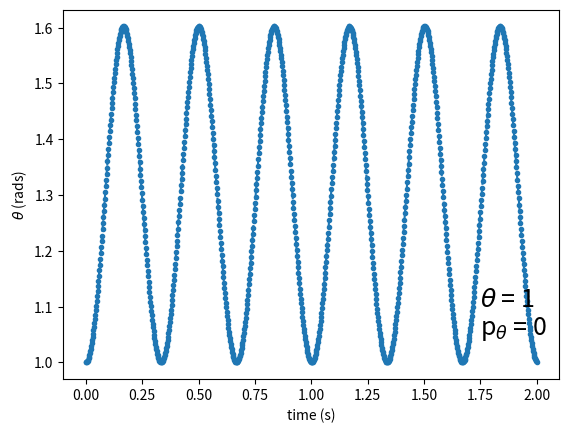
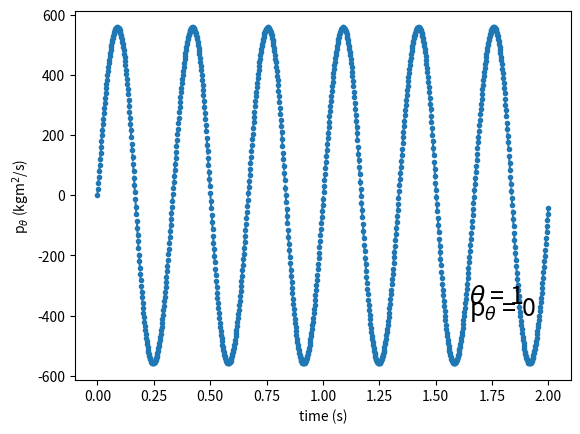
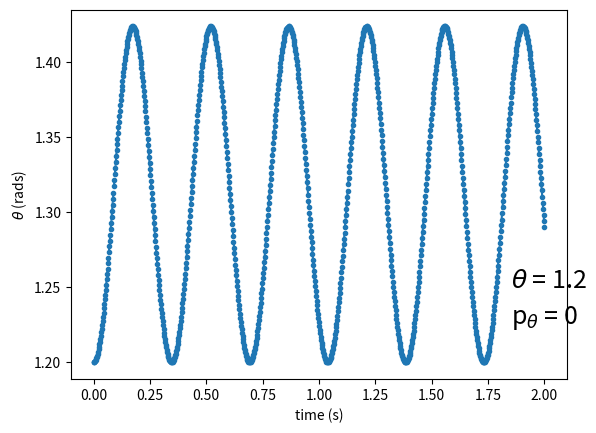
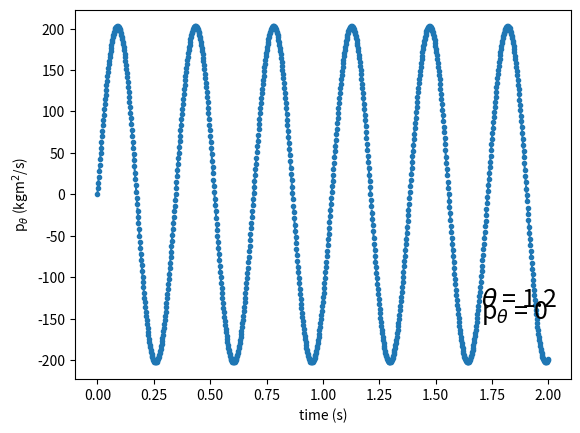
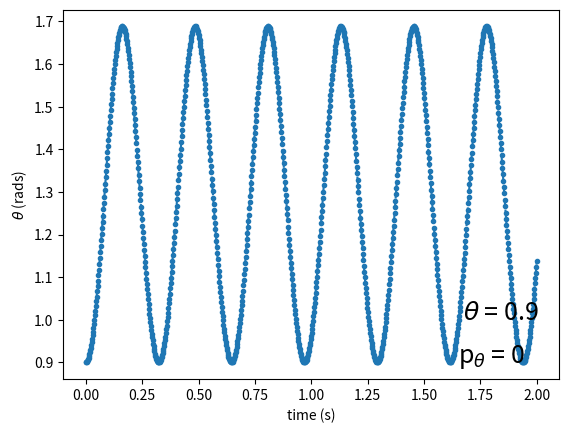
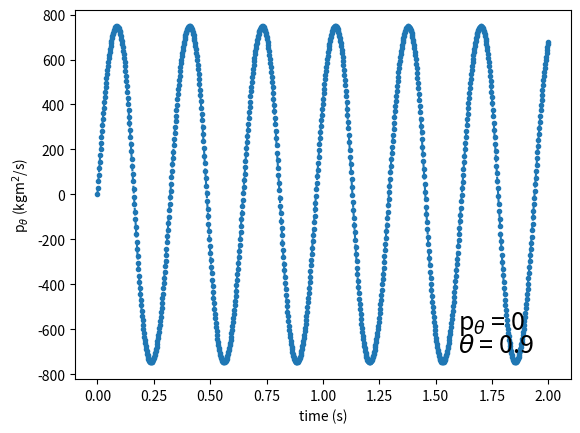
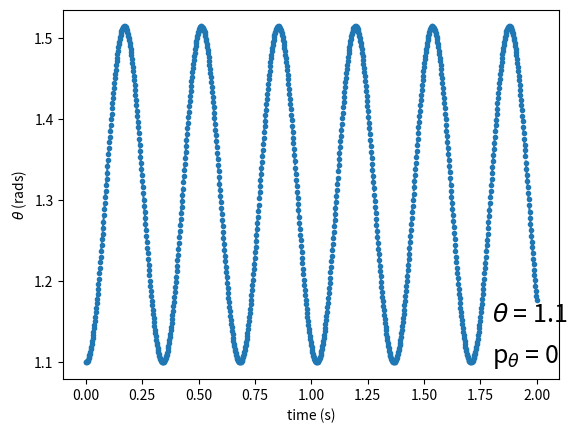
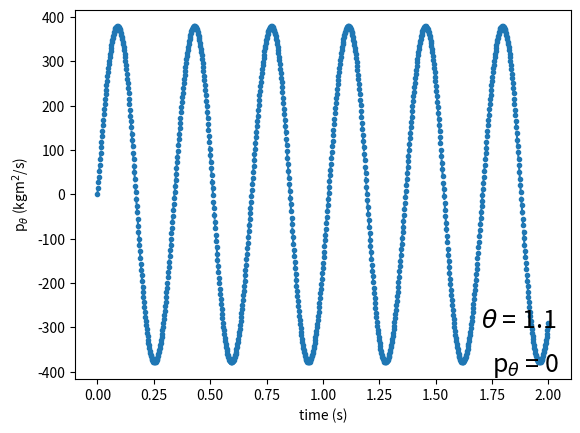
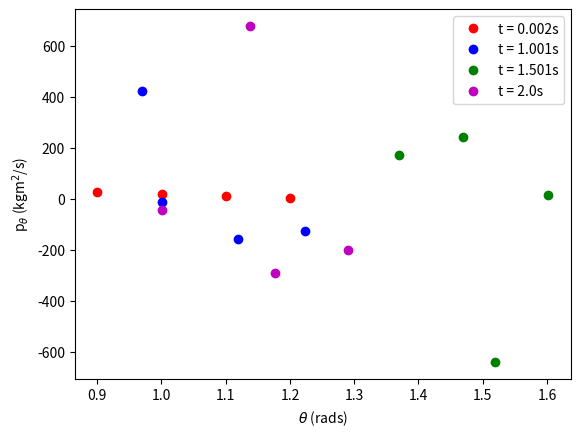

Reproduce these figures in Python, in order.
# -*- coding: utf-8 -*-
"""
Created on Sun Apr  7 15:11:13 2024

@author: thoma
"""

import numpy as np
import matplotlib.pyplot as plt
import sympy as smp
from scipy.integrate import odeint


# plt.style.use('seaborn-v0_8-poster')  


M = 100  #our gyroscope in the first year lab is probably around 4 pounds
g = 9.81
R = 10
I = 100
                                          #SI units!!!!!!
pphi = 2000        
ppsi = 1000       #like 1 makes it spikey, like 1000 makes it smooth


#defines the vector, V,  of the two coupled equations
def dVdt(t, V):
    the, pthe = V           #we verified this equation
    return [pthe/I,
           M*g*R*np.sin(the) +( (pphi**2 + ppsi**2)/I )*(np.cos(the)/np.sin(the))*(1/np.sin(the))**2 + pphi*ppsi/I*( 1/np.sin(the) -2*(1/np.sin(the))**3 )   ]
the_0 = 1.0
pthe_0 = 0         #how diff is trajectory in time based on the IC
V_0 = (the_0, pthe_0)    #define the vector of inititial conditions

t=np.linspace(0,2,1000)  #define the time range from _ to _ seconds with _ points inbetween
#record all this info in report, 1000 data points, ICs etc. etc.
#play with ICs to get theta to stay basically constant

sol1 = odeint(dVdt, y0=V_0, t=t, tfirst=True)

the_sol1 = sol1.T[0]    #picks off each variable from the solution vector sol, above
pthe_sol1 = sol1.T[1]


plt.plot(t, the_sol1, "--.", label = "theta")
# plt.legend("center right")
plt.xlabel("time (s)")
plt.ylabel(r"$\theta$ (rads)")
plt.text(1.75,1.1, r"$\theta$ = 1", fontsize = 18)
plt.text(1.75,1.05, r"p$_{\theta}$ = 0", fontsize = 18)
plt.show()

plt.plot(t, pthe_sol1, "--.", label = "ptheta")   #fix label to latex later
# plt.legend()
plt.xlabel("time (s)")
plt.ylabel(r"p$_{\theta}$ (kgm$^2$/s)")
plt.text(1.65,-360, r"$\theta$ = 1", fontsize = 18)
plt.text(1.65,-400, r"p$_{\theta}$ = 0", fontsize = 18)

plt.show()

# plt.plot(the_sol, pthe_sol, ".")     #this isn't right. How do I pick a time???

# print(max(the_sol)) #just to see things are changing


######Now copy paste this and slightly change initial conditions so I can make new arrays

the_0 = 1.2
pthe_0 = 0         #how diff is trajectory in time based on the IC
V_0 = (the_0, pthe_0)    #define the vector of inititial conditions



sol2 = odeint(dVdt, y0=V_0, t=t, tfirst=True)

the_sol2 = sol2.T[0]    #picks off each variable from the solution vector sol, above
pthe_sol2 = sol2.T[1]


plt.plot(t, the_sol2, "--.", label = "theta")
# plt.legend()
plt.xlabel("time (s)")
plt.ylabel(r"$\theta$ (rads)")
plt.text(1.85,1.25, r"$\theta$ = 1.2", fontsize = 18)
plt.text(1.85,1.2255, r"p$_{\theta}$ = 0", fontsize = 18)
plt.show()

plt.plot(t, pthe_sol2, "--.", label = "ptheta")   #fix label to latex later
# plt.legend()
plt.xlabel("time (s)")
plt.ylabel(r"p$_{\theta}$ (kgm$^2$/s)")
plt.text(1.7,-135, r"$\theta$ = 1.2", fontsize = 18)
plt.text(1.7,-150, r"p$_{\theta}$ = 0", fontsize = 18)
plt.show()
# print(max(the_sol)) #just to see things are changing
#############################


the_0 = 0.9
pthe_0 = 0         #how diff is trajectory in time based on the IC
V_0 = (the_0, pthe_0)    #define the vector of inititial conditions



sol3 = odeint(dVdt, y0=V_0, t=t, tfirst=True)

the_sol3 = sol3.T[0]    #picks off each variable from the solution vector sol, above
pthe_sol3 = sol3.T[1]
# print(the_sol3)

plt.plot(t, the_sol3, "--.", label = "theta")
# plt.legend()
plt.xlabel("time (s)")
plt.ylabel(r"$\theta$ (rads)")
plt.text(1.675,1, r"$\theta$ = 0.9", fontsize = 18)
plt.text(1.65,0.9, r"p$_{\theta}$ = 0", fontsize = 18)
plt.show()

plt.plot(t, pthe_sol3, "--.", label = "ptheta")   #fix label to latex later
# plt.legend()
plt.xlabel("time (s)")
plt.ylabel(r"p$_{\theta}$ (kgm$^2$/s)")
plt.text(1.6,-700, r"$\theta$ = 0.9", fontsize = 18)
plt.text(1.6,-600, r"p$_{\theta}$ = 0", fontsize = 18)
plt.show()
# print(max(the_sol)) #just to see things are changing
###############################

the_0 = 1.1
pthe_0 = 0         #how diff is trajectory in time based on the IC
V_0 = (the_0, pthe_0)    #define the vector of inititial conditions



sol4 = odeint(dVdt, y0=V_0, t=t, tfirst=True)

the_sol4 = sol4.T[0]    #picks off each variable from the solution vector sol, above
pthe_sol4 = sol4.T[1]


plt.plot(t, the_sol4, "--.", label = "theta")
# plt.legend()
plt.xlabel("time (s)")
plt.ylabel(r"$\theta$ (rads)")
plt.text(1.8,1.15, r"$\theta$ = 1.1", fontsize = 18)
plt.text(1.8,1.1, r"p$_{\theta}$ = 0", fontsize = 18)
plt.show()

plt.plot(t, pthe_sol4, "--.", label = "ptheta")   #fix label to latex later
# plt.legend()
plt.xlabel("time (s)")
plt.ylabel(r"p$_{\theta}$ (kgm$^2$/s)")
plt.text(1.7,-300, r"$\theta$ = 1.1", fontsize = 18)
plt.text(1.75,-400, r"p$_{\theta}$ = 0", fontsize = 18)
plt.show()
# print(max(the_sol)) #just to see things are changing




###################
#Now that we have 4 different sets of IC's, lets make our arrays
#We want each time to have the same colour
#Put the data table in my report (appendix maybe)

#notation: t0: t = 0s array, t1: t = 1s array, t1_5: t = 1.5s array
# can append each sol array (the first column and pthe second column and then plot each)

#since we have 1000 times and 2s intevral, we can get which index of the time array coresponds to each solution 

# print(sol1)
# print(t)

thet0 = []
pthet0 = []
print("time is", t[1])
thet0.append(the_sol1[1])
thet0.append(the_sol2[1])
thet0.append(the_sol3[1])
thet0.append(the_sol4[1])

pthet0.append(pthe_sol1[1])
pthet0.append(pthe_sol2[1])
pthet0.append(pthe_sol3[1])
pthet0.append(pthe_sol4[1])


# plt.plot(thet0, pthet0)
# print(thet0)
# print(pthet0)


thet1 = []  #500th point
pthet1 = [] 
print("time is", t[500])

thet1.append(the_sol1[500])
thet1.append(the_sol2[500])
thet1.append(the_sol3[500])
thet1.append(the_sol4[500])

pthet1.append(pthe_sol1[500])
pthet1.append(pthe_sol2[500])
pthet1.append(pthe_sol3[500])
pthet1.append(pthe_sol4[500])


thet1_5 = [] #750th point
pthet1_5 = []
print("time is", t[750])

thet1_5.append(the_sol1[750])
thet1_5.append(the_sol2[750])
thet1_5.append(the_sol3[750])
thet1_5.append(the_sol4[750])

pthet1_5.append(pthe_sol1[750])
pthet1_5.append(pthe_sol2[750])
pthet1_5.append(pthe_sol3[750])
pthet1_5.append(pthe_sol4[750])


thet2 = []   #1000th point
pthet2 = []
print("time is", t[999])

thet2.append(the_sol1[999])
thet2.append(the_sol2[999])
thet2.append(the_sol3[999])
thet2.append(the_sol4[999])

pthet2.append(pthe_sol1[999])
pthet2.append(pthe_sol2[999])
pthet2.append(pthe_sol3[999])
pthet2.append(pthe_sol4[999])

plt.plot(thet0,pthet0, "ro", label = "t = 0.002s")
plt.plot(thet1,pthet1, "bo", label = "t = 1.001s")
plt.plot(thet1_5,pthet1_5, "go", label = "t = 1.501s")
plt.plot(thet2,pthet2, "mo", label = "t = 2.0s")
plt.xlabel(r"$\theta$ (rads)")
plt.ylabel(r"p$_{\theta}$ (kgm$^2$/s)")
plt.legend()

#make sure to add time stamp to legend, label t0, t1 etc.
